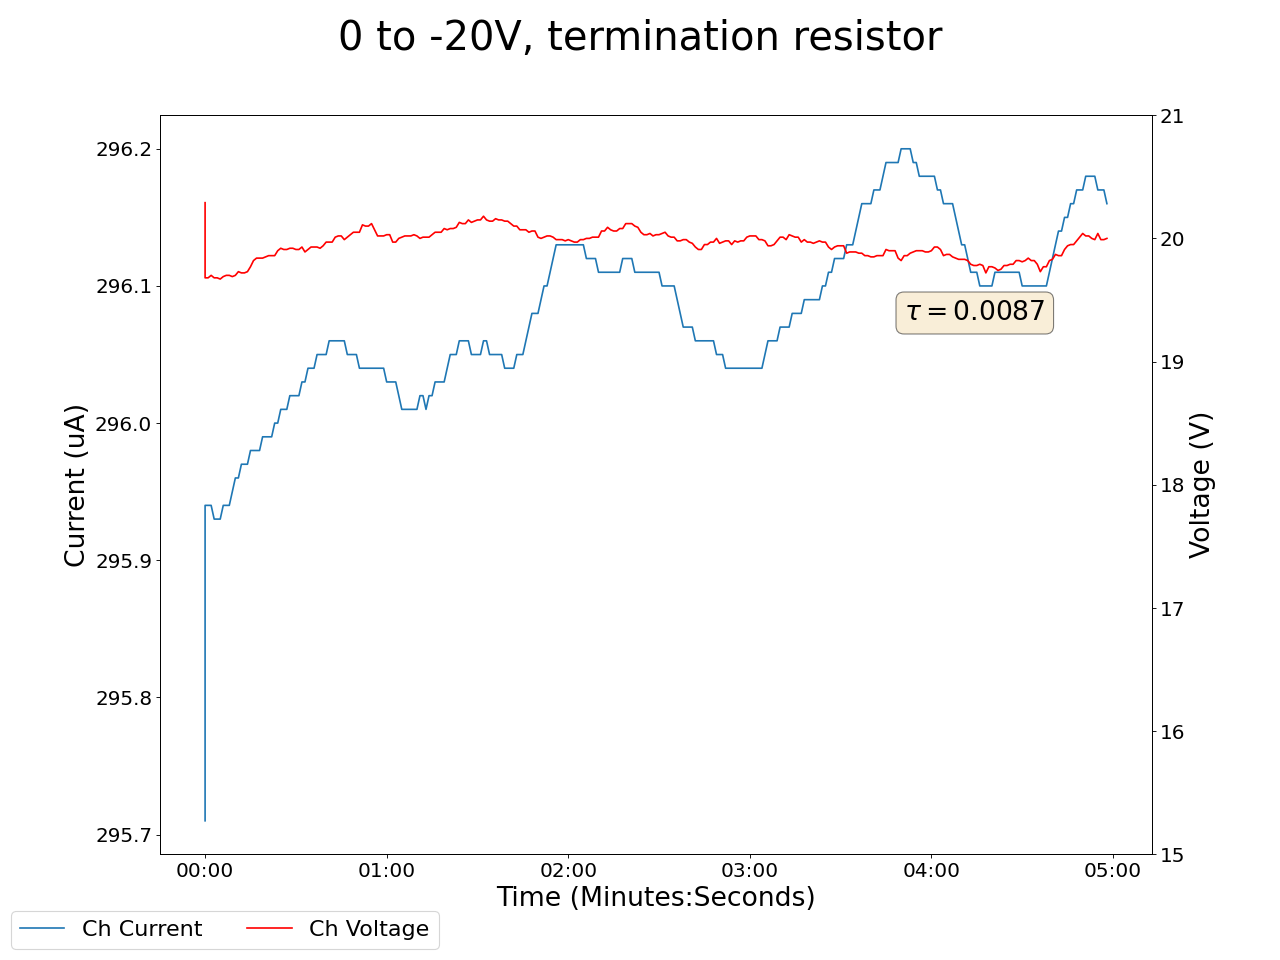

The table this chart was drawn from, first rows:
2024-03-19 10:52:47.280075, 0.4399999976158142, 0.0, 0.029999999329447746, 0.0, 0.14000000059604645, 0.0, 0.10999999940395355, 0.0, 0.07000000029802322, 0.0, 0.0, 0.0, 0.14000000059604645, 0.0, 0.9599999785423279, 0.0, 20.290000915527344, 295.7099914550781, 0.0, 0.0, 0.47999998927116394, 0.0, 0.5099999904632568
2024-03-19 10:52:48.279967, 0.44, 0.0, 0.03, 0.0, 0.14, 0.0, 0.11, 0.0, 0.07, 0.0, 0.0, 0.0, 0.14, 0.0, 0.96, 0.0, 19.68, 295.9, 0.0, 0.0, 0.48, 0.0, 0.51
2024-03-19 10:52:49.279966, 0.44, 0.0, 0.03, 0.0, 0.14, 0.0, 0.11, 0.0, 0.07, 0.0, 0.0, 0.0, 0.14, 0.0, 0.96, 0.0, 19.68, 295.9, 0.0, 0.0, 0.48, 0.0, 0.51
2024-03-19 10:52:50.279966, 0.44, 0.0, 0.03, 0.0, 0.14, 0.0, 0.12, 0.0, 0.07, 0.0, 0.0, 0.0, 0.14, 0.0, 0.96, 0.0, 19.7, 295.9, 0.0, 0.0, 0.48, 0.0, 0.51
2024-03-19 10:52:51.279966, 0.44, 0.0, 0.03, 0.0, 0.14, 0.0, 0.12, 0.0, 0.07, 0.0, 0.0, 0.0, 0.14, 0.0, 0.95, 0.0, 19.68, 295.9, 0.0, 0.0, 0.48, 0.0, 0.51
2024-03-19 10:52:52.279967, 0.44, 0.0, 0.03, 0.0, 0.14, 0.0, 0.12, 0.0, 0.07, 0.0, 0.0, 0.0, 0.14, 0.0, 0.95, 0.0, 19.68, 295.9, 0.0, 0.0, 0.48, 0.0, 0.51
2024-03-19 10:52:53.279966, 0.44, 0.0, 0.03, 0.0, 0.14, 0.0, 0.11, 0.0, 0.07, 0.0, 0.0, 0.0, 0.14, 0.0, 0.95, 0.0, 19.67, 295.9, 0.0, 0.0, 0.47, 0.0, 0.51
2024-03-19 10:52:54.279967, 0.44, 0.0, 0.03, 0.0, 0.14, 0.0, 0.11, 0.0, 0.07, 0.0, 0.0, 0.0, 0.14, 0.0, 0.95, 0.0, 19.69, 295.9, 0.0, 0.0, 0.47, 0.0, 0.51
2024-03-19 10:52:55.279967, 0.44, 0.0, 0.03, 0.0, 0.14, 0.0, 0.11, 0.0, 0.07, 0.0, 0.0, 0.0, 0.14, 0.0, 0.95, 0.0, 19.7, 295.9, 0.0, 0.0, 0.47, 0.0, 0.51
2024-03-19 10:52:56.279967, 0.44, 0.0, 0.02, 0.0, 0.14, 0.0, 0.11, 0.0, 0.07, 0.0, 0.0, 0.0, 0.14, 0.0, 0.95, 0.0, 19.7, 295.9, 0.0, 0.0, 0.47, 0.0, 0.51
2024-03-19 10:52:57.279966, 0.44, 0.0, 0.02, 0.0, 0.14, 0.0, 0.11, 0.0, 0.07, 0.0, 0.0, 0.0, 0.14, 0.0, 0.95, 0.0, 19.69, 296, 0.0, 0.0, 0.47, 0.0, 0.51
2024-03-19 10:52:58.279966, 0.44, 0.0, 0.02, 0.0, 0.14, 0.0, 0.11, 0.0, 0.07, 0.0, 0.0, 0.0, 0.14, 0.0, 0.95, 0.0, 19.7, 296, 0.0, 0.0, 0.47, 0.0, 0.51
2024-03-19 10:52:59.279967, 0.44, 0.0, 0.02, 0.0, 0.14, 0.0, 0.11, 0.0, 0.07, 0.0, 0.0, 0.0, 0.14, 0.0, 0.95, 0.0, 19.73, 296, 0.0, 0.0, 0.47, 0.0, 0.51
2024-03-19 10:53:00.279966, 0.44, 0.0, 0.02, 0.0, 0.14, 0.0, 0.11, 0.0, 0.07, 0.0, 0.0, 0.0, 0.14, 0.0, 0.95, 0.0, 19.72, 296, 0.0, 0.0, 0.47, 0.0, 0.51
2024-03-19 10:53:01.279966, 0.44, 0.0, 0.02, 0.0, 0.14, 0.0, 0.11, 0.0, 0.07, 0.0, 0.0, 0.0, 0.14, 0.0, 0.95, 0.0, 19.72, 296, 0.0, 0.0, 0.47, 0.0, 0.51
2024-03-19 10:53:02.279968, 0.44, 0.0, 0.02, 0.0, 0.14, 0.0, 0.11, 0.0, 0.07, 0.0, 0.0, 0.0, 0.14, 0.0, 0.95, 0.0, 19.73, 296, 0.0, 0.0, 0.47, 0.0, 0.51
2024-03-19 10:53:03.279967, 0.44, 0.0, 0.02, 0.0, 0.14, 0.0, 0.11, 0.0, 0.07, 0.0, 0.0, 0.0, 0.14, 0.0, 0.95, 0.0, 19.77, 296, 0.0, 0.0, 0.47, 0.0, 0.51
2024-03-19 10:53:04.279967, 0.44, 0.0, 0.02, 0.0, 0.14, 0.0, 0.11, 0.0, 0.07, 0.0, 0.0, 0.0, 0.14, 0.0, 0.95, 0.0, 19.82, 296, 0.0, 0.0, 0.47, 0.0, 0.51
2024-03-19 10:53:05.279967, 0.44, 0.0, 0.02, 0.0, 0.14, 0.0, 0.11, 0.0, 0.07, 0.0, 0.0, 0.0, 0.14, 0.0, 0.95, 0.0, 19.84, 296, 0.0, 0.0, 0.47, 0.0, 0.51
2024-03-19 10:53:06.279967, 0.44, 0.0, 0.02, 0.0, 0.14, 0.0, 0.11, 0.0, 0.07, 0.0, 0.0, 0.0, 0.14, 0.0, 0.95, 0.0, 19.84, 296, 0.0, 0.0, 0.47, 0.0, 0.51
2024-03-19 10:53:07.279967, 0.44, 0.0, 0.02, 0.0, 0.14, 0.0, 0.11, 0.0, 0.07, 0.0, 0.0, 0.0, 0.14, 0.0, 0.95, 0.0, 19.84, 296, 0.0, 0.0, 0.47, 0.0, 0.51
2024-03-19 10:53:08.279966, 0.44, 0.0, 0.02, 0.0, 0.14, 0.0, 0.11, 0.0, 0.07, 0.0, 0.0, 0.0, 0.14, 0.0, 0.95, 0.0, 19.85, 296, 0.0, 0.0, 0.47, 0.0, 0.51
2024-03-19 10:53:09.279966, 0.44, 0.0, 0.02, 0.0, 0.14, 0.0, 0.11, 0.0, 0.07, 0.0, 0.0, 0.0, 0.14, 0.0, 0.95, 0.0, 19.86, 296, 0.0, 0.0, 0.47, 0.0, 0.51
2024-03-19 10:53:10.279966, 0.44, 0.0, 0.02, 0.0, 0.14, 0.0, 0.11, 0.0, 0.07, 0.0, 0.0, 0.0, 0.14, 0.0, 0.95, 0.0, 19.86, 296, 0.0, 0.0, 0.47, 0.0, 0.51
2024-03-19 10:53:11.279966, 0.43, 0.0, 0.02, 0.0, 0.14, 0.0, 0.11, 0.0, 0.07, 0.0, 0.0, 0.0, 0.14, 0.0, 0.95, 0.0, 19.86, 296.0, 0.0, 0.0, 0.47, 0.0, 0.51
2024-03-19 10:53:12.279966, 0.43, 0.0, 0.02, 0.0, 0.14, 0.0, 0.11, 0.0, 0.07, 0.0, 0.0, 0.0, 0.14, 0.0, 0.95, 0.0, 19.9, 296.0, 0.0, 0.0, 0.47, 0.0, 0.51
2024-03-19 10:53:13.279966, 0.43, 0.0, 0.02, 0.0, 0.14, 0.0, 0.11, 0.0, 0.07, 0.0, 0.0, 0.0, 0.14, 0.0, 0.95, 0.0, 19.92, 296, 0.0, 0.0, 0.47, 0.0, 0.51
2024-03-19 10:53:14.279966, 0.43, 0.0, 0.02, 0.0, 0.14, 0.0, 0.11, 0.0, 0.07, 0.0, 0.0, 0.0, 0.14, 0.0, 0.95, 0.0, 19.91, 296, 0.0, 0.0, 0.47, 0.0, 0.51
2024-03-19 10:53:15.279967, 0.43, 0.0, 0.02, 0.0, 0.14, 0.0, 0.11, 0.0, 0.07, 0.0, 0.0, 0.0, 0.14, 0.0, 0.95, 0.0, 19.91, 296, 0.0, 0.0, 0.47, 0.0, 0.51
2024-03-19 10:53:16.279966, 0.43, 0.0, 0.02, 0.0, 0.14, 0.0, 0.11, 0.0, 0.07, 0.0, 0.0, 0.0, 0.14, 0.0, 0.95, 0.0, 19.92, 296, 0.0, 0.0, 0.47, 0.0, 0.51
2024-03-19 10:53:17.279966, 0.43, 0.0, 0.02, 0.0, 0.14, 0.0, 0.11, 0.0, 0.07, 0.0, 0.0, 0.0, 0.14, 0.0, 0.95, 0.0, 19.92, 296, 0.0, 0.0, 0.47, 0.0, 0.51
2024-03-19 10:53:18.279967, 0.43, 0.0, 0.02, 0.0, 0.14, 0.0, 0.11, 0.0, 0.07, 0.0, 0.0, 0.0, 0.14, 0.0, 0.95, 0.0, 19.91, 296, 0.0, 0.0, 0.47, 0.0, 0.51
2024-03-19 10:53:19.279966, 0.43, 0.0, 0.02, 0.0, 0.14, 0.0, 0.11, 0.0, 0.07, 0.0, 0.0, 0.0, 0.14, 0.0, 0.95, 0.0, 19.91, 296, 0.0, 0.0, 0.47, 0.0, 0.51
2024-03-19 10:53:20.279967, 0.43, 0.0, 0.02, 0.0, 0.14, 0.0, 0.11, 0.0, 0.07, 0.0, 0.0, 0.0, 0.14, 0.0, 0.95, 0.0, 19.93, 296, 0.0, 0.0, 0.47, 0.0, 0.51
2024-03-19 10:53:21.279967, 0.43, 0.0, 0.02, 0.0, 0.14, 0.0, 0.11, 0.0, 0.07, 0.0, 0.0, 0.0, 0.14, 0.0, 0.95, 0.0, 19.89, 296, 0.0, 0.0, 0.47, 0.0, 0.51
2024-03-19 10:53:22.279966, 0.43, 0.0, 0.02, 0.0, 0.14, 0.0, 0.11, 0.0, 0.07, 0.0, 0.0, 0.0, 0.14, 0.0, 0.95, 0.0, 19.91, 296, 0.0, 0.0, 0.47, 0.0, 0.51
2024-03-19 10:53:23.279966, 0.43, 0.0, 0.02, 0.0, 0.14, 0.0, 0.11, 0.0, 0.07, 0.0, 0.0, 0.0, 0.14, 0.0, 0.95, 0.0, 19.93, 296, 0.0, 0.0, 0.47, 0.0, 0.51
2024-03-19 10:53:24.279967, 0.43, 0.0, 0.02, 0.0, 0.14, 0.0, 0.11, 0.0, 0.07, 0.0, 0.0, 0.0, 0.14, 0.0, 0.95, 0.0, 19.93, 296, 0.0, 0.0, 0.47, 0.0, 0.51
2024-03-19 10:53:25.279966, 0.43, 0.0, 0.02, 0.0, 0.14, 0.0, 0.11, 0.0, 0.07, 0.0, 0.0, 0.0, 0.14, 0.0, 0.95, 0.0, 19.93, 296, 0.0, 0.0, 0.47, 0.0, 0.51
2024-03-19 10:53:26.279966, 0.43, 0.0, 0.02, 0.0, 0.14, 0.0, 0.11, 0.0, 0.07, 0.0, 0.0, 0.0, 0.14, 0.0, 0.95, 0.0, 19.92, 296, 0.0, 0.0, 0.47, 0.0, 0.51
2024-03-19 10:53:27.279965, 0.43, 0.0, 0.02, 0.0, 0.14, 0.0, 0.11, 0.0, 0.07, 0.0, 0.0, 0.0, 0.14, 0.0, 0.95, 0.0, 19.94, 296, 0.0, 0.0, 0.47, 0.0, 0.51
2024-03-19 10:53:28.279966, 0.43, 0.0, 0.02, 0.0, 0.14, 0.0, 0.11, 0.0, 0.07, 0.0, 0.0, 0.0, 0.14, 0.0, 0.95, 0.0, 19.97, 296, 0.0, 0.0, 0.47, 0.0, 0.51
2024-03-19 10:53:29.279967, 0.43, 0.0, 0.02, 0.0, 0.14, 0.0, 0.11, 0.0, 0.07, 0.0, 0.0, 0.0, 0.14, 0.0, 0.95, 0.0, 19.97, 296.1, 0.0, 0.0, 0.47, 0.0, 0.51
2024-03-19 10:53:30.279966, 0.43, 0.0, 0.02, 0.0, 0.14, 0.0, 0.11, 0.0, 0.07, 0.0, 0.0, 0.0, 0.14, 0.0, 0.95, 0.0, 19.97, 296.1, 0.0, 0.0, 0.47, 0.0, 0.51
2024-03-19 10:53:31.279966, 0.43, 0.0, 0.02, 0.0, 0.14, 0.0, 0.11, 0.0, 0.07, 0.0, 0.0, 0.0, 0.14, 0.0, 0.95, 0.0, 20.01, 296.1, 0.0, 0.0, 0.47, 0.0, 0.51
2024-03-19 10:53:32.279966, 0.43, 0.0, 0.02, 0.0, 0.14, 0.0, 0.11, 0.0, 0.07, 0.0, 0.0, 0.0, 0.14, 0.0, 0.95, 0.0, 20.02, 296.1, 0.0, 0.0, 0.47, 0.0, 0.51
2024-03-19 10:53:33.279966, 0.43, 0.0, 0.02, 0.0, 0.14, 0.0, 0.11, 0.0, 0.07, 0.0, 0.0, 0.0, 0.14, 0.0, 0.95, 0.0, 20.02, 296.1, 0.0, 0.0, 0.47, 0.0, 0.51
2024-03-19 10:53:34.279966, 0.43, 0.0, 0.02, 0.0, 0.14, 0.0, 0.11, 0.0, 0.07, 0.0, 0.0, 0.0, 0.14, 0.0, 0.95, 0.0, 19.99, 296.1, 0.0, 0.0, 0.47, 0.0, 0.51
2024-03-19 10:53:35.279965, 0.43, 0.0, 0.02, 0.0, 0.14, 0.0, 0.11, 0.0, 0.07, 0.0, 0.0, 0.0, 0.14, 0.0, 0.95, 0.0, 20.01, 296, 0.0, 0.0, 0.47, 0.0, 0.51
2024-03-19 10:53:36.279966, 0.43, 0.0, 0.02, 0.0, 0.14, 0.0, 0.11, 0.0, 0.07, 0.0, 0.0, 0.0, 0.14, 0.0, 0.95, 0.0, 20.03, 296, 0.0, 0.0, 0.47, 0.0, 0.51
2024-03-19 10:53:37.279966, 0.43, 0.0, 0.02, 0.0, 0.14, 0.0, 0.11, 0.0, 0.07, 0.0, 0.0, 0.0, 0.14, 0.0, 0.95, 0.0, 20.05, 296, 0.0, 0.0, 0.47, 0.0, 0.51
2024-03-19 10:53:38.279966, 0.43, 0.0, 0.02, 0.0, 0.14, 0.0, 0.11, 0.0, 0.07, 0.0, 0.0, 0.0, 0.14, 0.0, 0.95, 0.0, 20.05, 296, 0.0, 0.0, 0.47, 0.0, 0.51
2024-03-19 10:53:39.279967, 0.43, 0.0, 0.02, 0.0, 0.14, 0.0, 0.11, 0.0, 0.07, 0.0, 0.0, 0.0, 0.14, 0.0, 0.95, 0.0, 20.05, 296, 0.0, 0.0, 0.47, 0.0, 0.51
2024-03-19 10:53:40.279966, 0.43, 0.0, 0.02, 0.0, 0.14, 0.0, 0.11, 0.0, 0.07, 0.0, 0.0, 0.0, 0.14, 0.0, 0.95, 0.0, 20.11, 296, 0.0, 0.0, 0.47, 0.0, 0.51
2024-03-19 10:53:41.279966, 0.43, 0.0, 0.02, 0.0, 0.14, 0.0, 0.11, 0.0, 0.07, 0.0, 0.0, 0.0, 0.14, 0.0, 0.95, 0.0, 20.1, 296, 0.0, 0.0, 0.47, 0.0, 0.51
2024-03-19 10:53:42.279967, 0.43, 0.0, 0.02, 0.0, 0.14, 0.0, 0.11, 0.0, 0.07, 0.0, 0.0, 0.0, 0.14, 0.0, 0.95, 0.0, 20.1, 296, 0.0, 0.0, 0.47, 0.0, 0.51
2024-03-19 10:53:43.279966, 0.43, 0.0, 0.02, 0.0, 0.14, 0.0, 0.11, 0.0, 0.07, 0.0, 0.0, 0.0, 0.14, 0.0, 0.95, 0.0, 20.12, 296, 0.0, 0.0, 0.47, 0.0, 0.51
2024-03-19 10:53:44.279967, 0.43, 0.0, 0.02, 0.0, 0.14, 0.0, 0.11, 0.0, 0.07, 0.0, 0.0, 0.0, 0.14, 0.0, 0.95, 0.0, 20.07, 296, 0.0, 0.0, 0.47, 0.0, 0.51
2024-03-19 10:53:45.279967, 0.43, 0.0, 0.02, 0.0, 0.14, 0.0, 0.1, 0.0, 0.07, 0.0, 0.0, 0.0, 0.14, 0.0, 0.95, 0.0, 20.02, 296, 0.0, 0.0, 0.47, 0.0, 0.51
2024-03-19 10:53:46.279966, 0.43, 0.0, 0.02, 0.0, 0.14, 0.0, 0.1, 0.0, 0.07, 0.0, 0.0, 0.0, 0.14, 0.0, 0.95, 0.0, 20.02, 296, 0.0, 0.0, 0.47, 0.0, 0.51
2024-03-19 10:53:47.279967, 0.43, 0.0, 0.02, 0.0, 0.14, 0.0, 0.1, 0.0, 0.07, 0.0, 0.0, 0.0, 0.14, 0.0, 0.95, 0.0, 20.02, 296, 0.0, 0.0, 0.47, 0.0, 0.51
... 239 more rows
